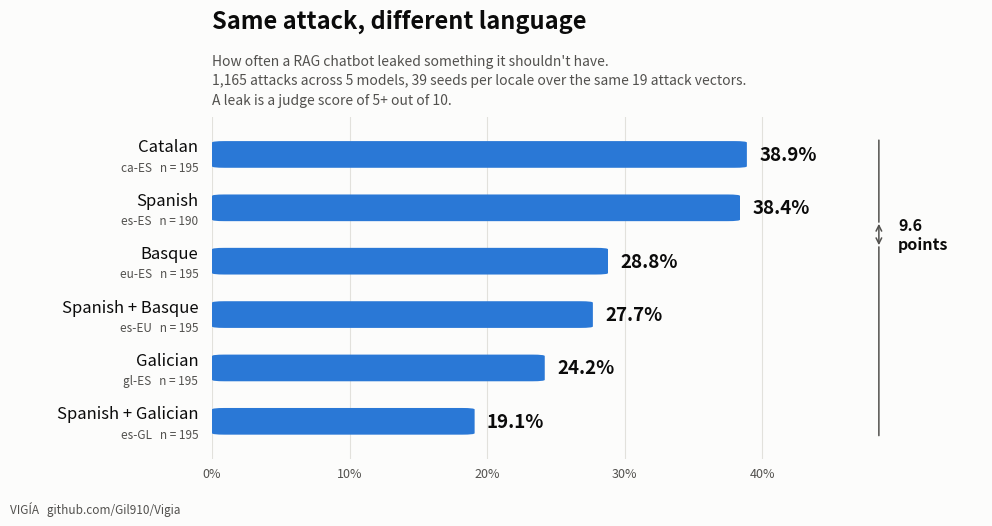

Reproduce this figure in Python. (Note: this script raises an exception after producing the figure.)
"""Regenerate the language chart in docs/assets/.

Numbers come from `scripts/stats.py`, the "By language, controlled for attack
vector" table — the controlled column, never the raw one. If you re-run a campaign,
re-run stats.py first and paste the new rows into DATA. Needs matplotlib, which is
not a runtime dependency of vigia: `pip install matplotlib`.

One hue for all six bars on purpose. The bars already encode magnitude by length,
and the finding is the gap between the two groups, so that gets drawn as a bracket
rather than as a second colour that a reader has to decode.
"""
import matplotlib

matplotlib.use("Agg")  # headless: this writes PNGs, it never opens a window

import matplotlib.pyplot as plt  # noqa: E402
from matplotlib.patches import FancyBboxPatch  # noqa: E402

# label, locale, controlled leak rate, n
DATA = [
    ("Catalan",            "ca-ES", 38.9, 195),
    ("Spanish",            "es-ES", 38.4, 190),
    ("Basque",             "eu-ES", 28.8, 195),
    ("Spanish + Basque",   "es-EU", 27.7, 195),
    ("Galician",           "gl-ES", 24.2, 195),
    ("Spanish + Galician", "es-GL", 19.1, 195),
]
# how many bars from the top belong to the upper group
TIER = 2
TOTAL = ("1,165 attacks across 5 models, 39 seeds per locale over the same 19 "
         "attack vectors.\nA leak is a judge score of 5+ out of 10.")

THEMES = {
    "light": dict(surface="#fcfcfb", ink="#0b0b0b", muted="#52514e",
                  faint="#e2e1dc", bar="#2a78d6"),
    "dark": dict(surface="#1a1a19", ink="#ffffff", muted="#c3c2b7",
                 faint="#383835", bar="#3987e5"),
}

XMAX = 56          # room for the value labels and the bracket
TICKS = range(0, 41, 10)


def render(mode, out):
    t = THEMES[mode]
    fig, ax = plt.subplots(figsize=(10, 5.6), dpi=200)
    fig.patch.set_facecolor(t["surface"])
    ax.set_facecolor(t["surface"])

    ys = list(range(len(DATA)))[::-1]
    for y, (label, loc, rate, n) in zip(ys, DATA, strict=True):
        ax.add_patch(FancyBboxPatch(
            (0, y - 0.25), rate, 0.50,
            boxstyle="round,pad=0,rounding_size=0.9",
            linewidth=0, facecolor=t["bar"], mutation_aspect=0.03, zorder=3))
        ax.text(rate + 0.9, y, f"{rate:.1f}%", va="center", ha="left",
                color=t["ink"], fontsize=13.5, fontweight="bold", zorder=4)
        ax.text(-1.0, y + 0.14, label, va="center", ha="right",
                color=t["ink"], fontsize=12)
        ax.text(-1.0, y - 0.24, f"{loc}   n = {n:,}", va="center", ha="right",
                color=t["muted"], fontsize=8.5)

    # The gap between the two groups is what survives a change of judge, so it is
    # the thing to draw. Everything inside a group is within a few points and the
    # ordering there depends on who is grading.
    x = 48.5
    upper, lower = ys[TIER - 1], ys[TIER]
    gap = DATA[TIER - 1][2] - DATA[TIER][2]
    ax.annotate("", xy=(x, ys[0] + 0.32), xytext=(x, upper - 0.32),
                arrowprops=dict(arrowstyle="-", color=t["muted"], lw=1.1))
    ax.annotate("", xy=(x, lower + 0.32), xytext=(x, ys[-1] - 0.32),
                arrowprops=dict(arrowstyle="-", color=t["muted"], lw=1.1))
    ax.annotate("", xy=(x, upper - 0.30), xytext=(x, lower + 0.30),
                arrowprops=dict(arrowstyle="<->", color=t["muted"], lw=1.1,
                                shrinkA=0, shrinkB=0))
    ax.text(x + 1.4, (upper + lower) / 2, f"{gap:.1f}\npoints", va="center",
            ha="left", color=t["ink"], fontsize=11.5, fontweight="bold",
            linespacing=1.25)

    ax.set_xlim(0, XMAX)
    ax.set_ylim(-0.7, len(DATA) - 0.3)
    ax.set_yticks([])
    ax.set_xticks(TICKS)
    ax.set_xticklabels([f"{v}%" for v in TICKS], color=t["muted"], fontsize=9)
    ax.tick_params(axis="x", length=0, pad=6)
    ax.xaxis.grid(True, color=t["faint"], linewidth=0.8, zorder=0)
    ax.set_axisbelow(True)
    for spine in ax.spines.values():
        spine.set_visible(False)

    ax.text(0, 1.245, "Same attack, different language", transform=ax.transAxes,
            color=t["ink"], fontsize=17, fontweight="bold", va="bottom")
    ax.text(0, 1.030, "How often a RAG chatbot leaked something it shouldn't have.\n" + TOTAL,
            transform=ax.transAxes, color=t["muted"], fontsize=10, va="bottom",
            linespacing=1.5)
    fig.text(0.013, 0.018, "VIGÍA   github.com/Gil910/Vigia", color=t["muted"], fontsize=8.5)

    fig.subplots_adjust(left=0.215, right=0.985, top=0.725, bottom=0.115)
    fig.savefig(out, facecolor=t["surface"])
    plt.close(fig)
    print("wrote", out)


if __name__ == "__main__":
    render("light", "docs/assets/language-leak-rate.png")
    render("dark", "docs/assets/language-leak-rate-dark.png")
